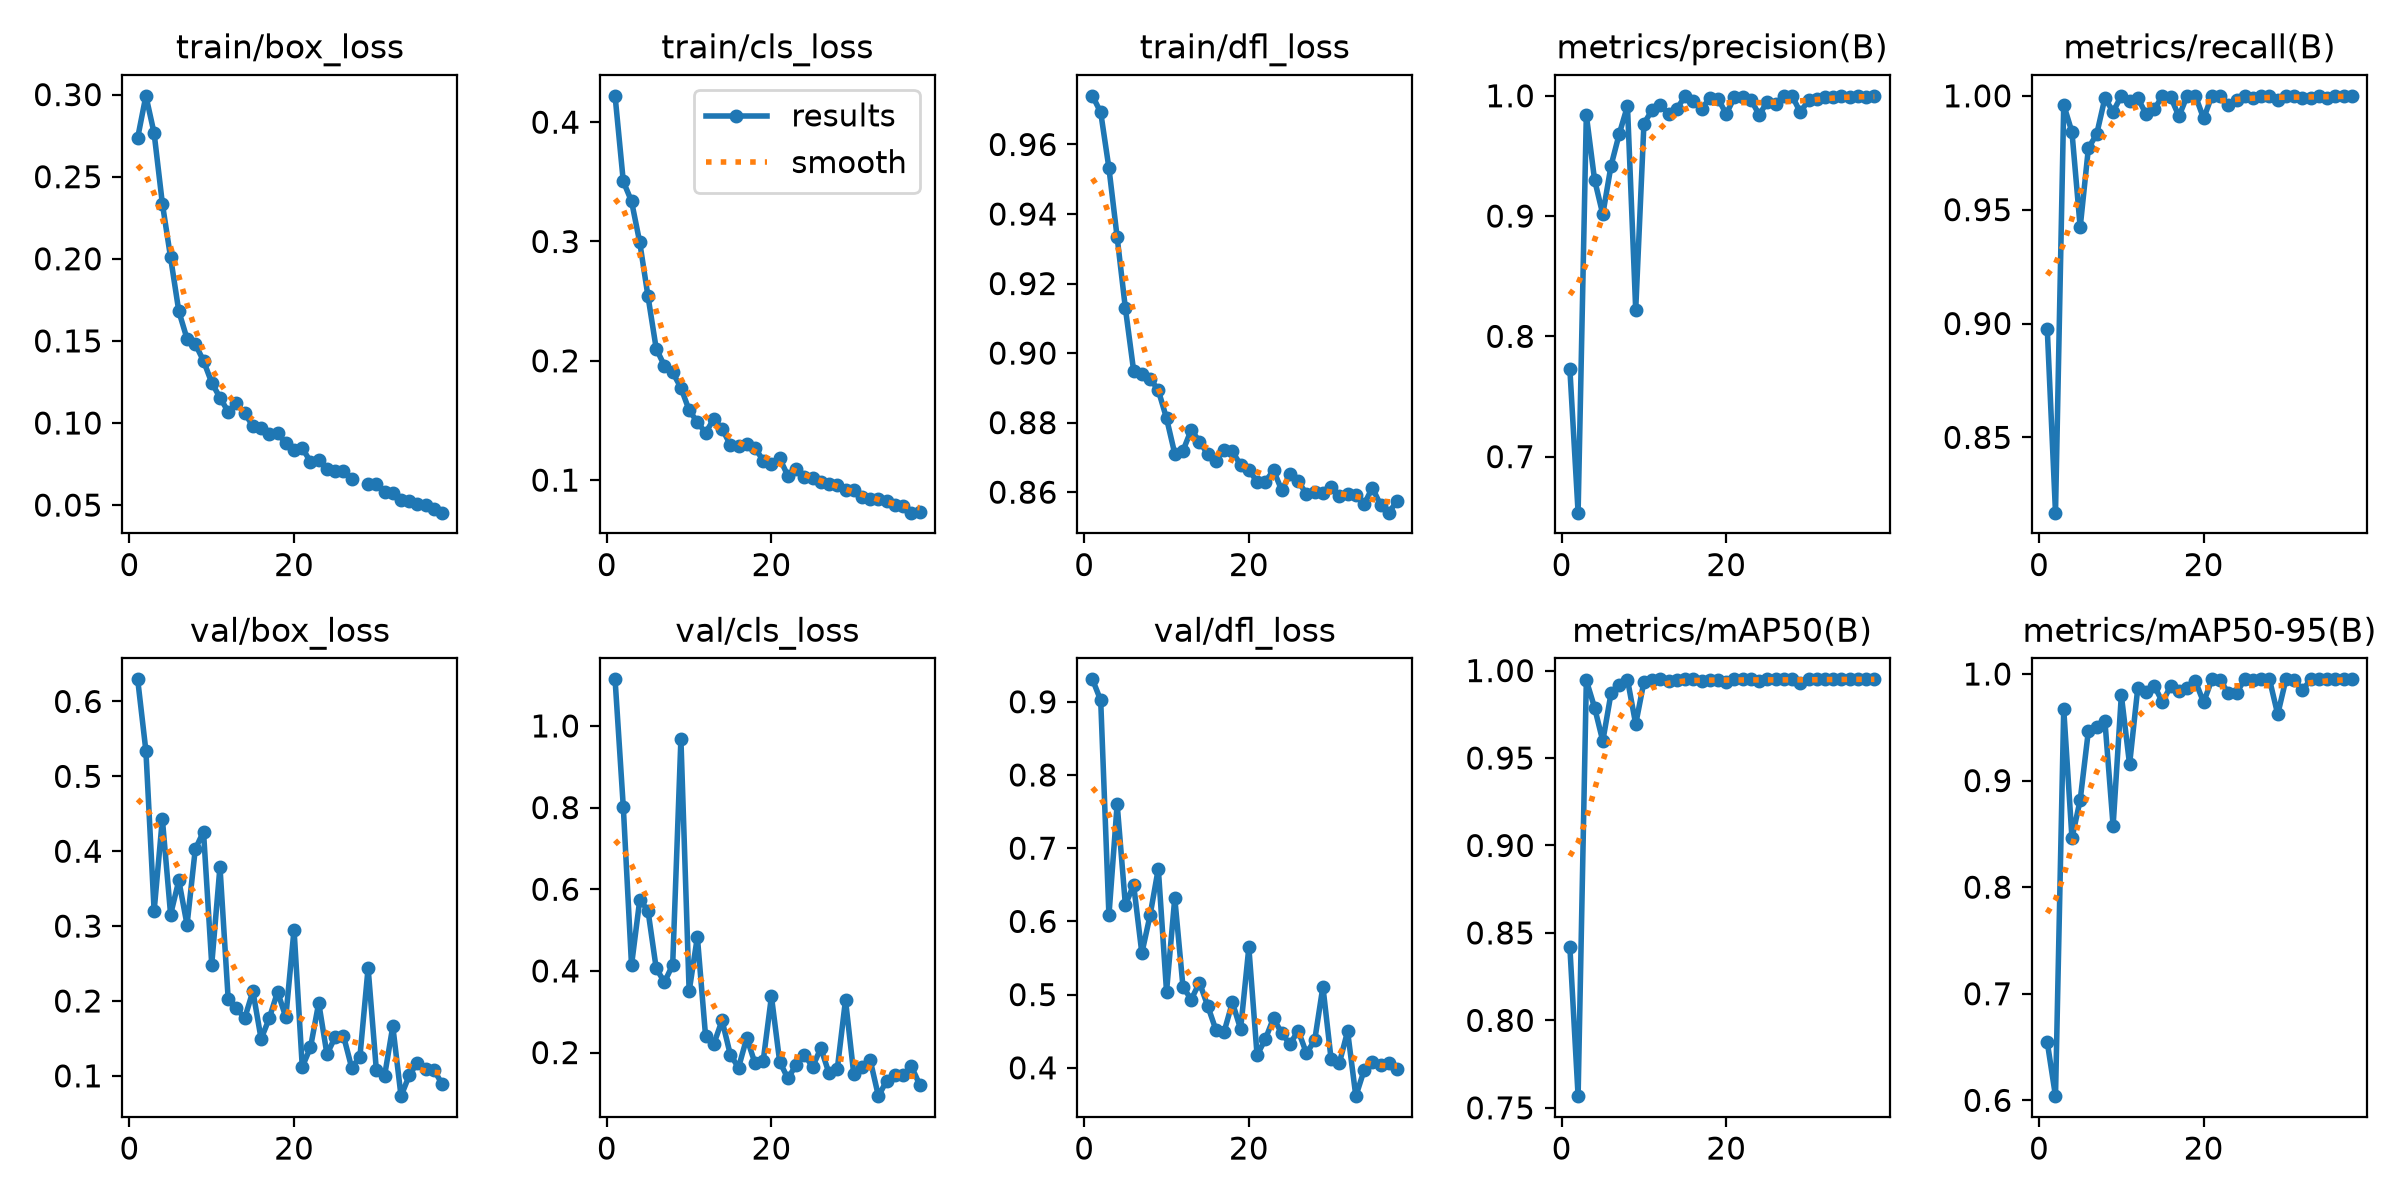

The table this chart was drawn from, first rows:
epoch, time, train/box_loss, train/cls_loss, train/dfl_loss, metrics/precision(B), metrics/recall(B), metrics/mAP50(B), metrics/mAP50-95(B), val/box_loss, val/cls_loss, val/dfl_loss, lr/pg0, lr/pg1, lr/pg2
1, 217.1, 0.2737, 0.4221, 0.974, 0.7728, 0.8975, 0.842, 0.6546, 0.6296, 1.114, 0.9306, 0.0006636, 0.0006636, 0.0006636
2, 403.4, 0.2993, 0.3503, 0.9692, 0.6534, 0.8169, 0.7567, 0.6039, 0.534, 0.8014, 0.9019, 0.001304, 0.001304, 0.001304
3, 587.8, 0.2764, 0.3337, 0.9532, 0.9839, 0.996, 0.9944, 0.9671, 0.3204, 0.414, 0.6081, 0.001918, 0.001918, 0.001918
4, 3346, 0.2336, 0.2992, 0.9333, 0.9302, 0.9841, 0.9789, 0.8461, 0.4432, 0.5741, 0.7601, 0.001881, 0.001881, 0.001881
5, 3538, 0.2008, 0.2541, 0.9129, 0.9014, 0.9423, 0.9597, 0.8818, 0.3155, 0.5477, 0.6223, 0.001842, 0.001842, 0.001842
6, 3721, 0.168, 0.2102, 0.895, 0.9418, 0.9771, 0.987, 0.9469, 0.3609, 0.4062, 0.6501, 0.001802, 0.001802, 0.001802
7, 3905, 0.1513, 0.1958, 0.8939, 0.9683, 0.9831, 0.9915, 0.9503, 0.3018, 0.3724, 0.5566, 0.001762, 0.001762, 0.001762
8, 4089, 0.1481, 0.1903, 0.8927, 0.9915, 0.999, 0.9949, 0.9564, 0.4028, 0.4149, 0.6084, 0.001723, 0.001723, 0.001723
9, 4273, 0.1379, 0.1774, 0.8893, 0.8221, 0.993, 0.9694, 0.8575, 0.4261, 0.968, 0.6722, 0.001683, 0.001683, 0.001683
10, 4457, 0.1245, 0.1586, 0.8813, 0.9769, 1, 0.9936, 0.9801, 0.2487, 0.3501, 0.5041, 0.001644, 0.001644, 0.001644
11, 4641, 0.1154, 0.1486, 0.8711, 0.9882, 0.9977, 0.9943, 0.9151, 0.3792, 0.4831, 0.6319, 0.001604, 0.001604, 0.001604
12, 4825, 0.1069, 0.1396, 0.8719, 0.9922, 0.999, 0.995, 0.987, 0.2022, 0.2396, 0.5104, 0.001564, 0.001564, 0.001564
13, 5009, 0.1119, 0.1514, 0.8779, 0.9849, 0.992, 0.9938, 0.9828, 0.19, 0.2211, 0.4933, 0.001525, 0.001525, 0.001525
14, 5192, 0.106, 0.1431, 0.8746, 0.9892, 0.994, 0.9946, 0.989, 0.1768, 0.2787, 0.5165, 0.001485, 0.001485, 0.001485
15, 5377, 0.09811, 0.1296, 0.871, 0.9995, 1, 0.995, 0.9735, 0.213, 0.1951, 0.4847, 0.001446, 0.001446, 0.001446
16, 5561, 0.09716, 0.1283, 0.869, 0.996, 0.9994, 0.995, 0.989, 0.1494, 0.1631, 0.4518, 0.001406, 0.001406, 0.001406
17, 5745, 0.09347, 0.1303, 0.8721, 0.9891, 0.991, 0.994, 0.9836, 0.1771, 0.2359, 0.4494, 0.001366, 0.001366, 0.001366
18, 5929, 0.09375, 0.127, 0.8717, 0.998, 1, 0.9949, 0.987, 0.2123, 0.1741, 0.4893, 0.001327, 0.001327, 0.001327
19, 6113, 0.08762, 0.1164, 0.8678, 0.9976, 1, 0.9946, 0.9932, 0.1784, 0.1801, 0.453, 0.001287, 0.001287, 0.001287
20, 6297, 0.08344, 0.1137, 0.8664, 0.9849, 0.99, 0.9937, 0.9734, 0.2954, 0.3376, 0.5644, 0.001248, 0.001248, 0.001248
21, 6481, 0.08472, 0.1182, 0.863, 0.9989, 1, 0.995, 0.995, 0.112, 0.1778, 0.4174, 0.001208, 0.001208, 0.001208
22, 6665, 0.07638, 0.1036, 0.863, 0.9989, 1, 0.995, 0.9948, 0.1381, 0.1367, 0.439, 0.001168, 0.001168, 0.001168
23, 6849, 0.07725, 0.1097, 0.8663, 0.9967, 0.996, 0.995, 0.9817, 0.1975, 0.1698, 0.4679, 0.001129, 0.001129, 0.001129
24, 7033, 0.07204, 0.1028, 0.8605, 0.9842, 0.998, 0.9938, 0.9825, 0.1289, 0.1946, 0.4471, 0.001089, 0.001089, 0.001089
25, 7217, 0.07055, 0.1021, 0.8652, 0.995, 1, 0.995, 0.9949, 0.1518, 0.165, 0.4325, 0.00105, 0.00105, 0.00105
26, 7401, 0.07046, 0.09824, 0.8631, 0.9931, 0.999, 0.995, 0.9948, 0.1537, 0.211, 0.4507, 0.00101, 0.00101, 0.00101
27, 7584, 0.06618, 0.09681, 0.8595, 0.9999, 1, 0.995, 0.9949, 0.1111, 0.1492, 0.42, 0.0009704, 0.0009704, 0.0009704
28, 7768, inf, 0.09563, 0.8601, 1, 1, 0.995, 0.995, 0.125, 0.1594, 0.4374, 0.0009308, 0.0009308, 0.0009308
29, 7953, 0.06289, 0.09197, 0.8599, 0.9862, 0.998, 0.9931, 0.9621, 0.2442, 0.3289, 0.5109, 0.0008912, 0.0008912, 0.0008912
30, 8137, 0.06281, 0.09186, 0.8615, 0.9964, 1, 0.995, 0.9949, 0.1079, 0.148, 0.4114, 0.0008516, 0.0008516, 0.0008516
31, 8323, 0.0579, 0.08575, 0.859, 0.997, 1, 0.995, 0.9948, 0.09987, 0.1656, 0.4065, 0.000812, 0.000812, 0.000812
32, 8507, 0.05705, 0.08443, 0.8593, 0.9993, 0.999, 0.995, 0.9846, 0.1663, 0.1816, 0.4499, 0.0007724, 0.0007724, 0.0007724
33, 8691, 0.05318, 0.08388, 0.8593, 0.9989, 0.999, 0.995, 0.995, 0.07289, 0.09326, 0.3613, 0.0007328, 0.0007328, 0.0007328
34, 8876, 0.05277, 0.08262, 0.8565, 0.9999, 1, 0.995, 0.995, 0.1007, 0.131, 0.3964, 0.0006932, 0.0006932, 0.0006932
35, 9059, 0.05073, 0.07951, 0.8613, 0.9988, 0.999, 0.995, 0.9949, 0.1177, 0.1443, 0.4073, 0.0006536, 0.0006536, 0.0006536
36, 9243, 0.04985, 0.07801, 0.8564, 0.9999, 1, 0.995, 0.995, 0.1089, 0.1442, 0.4042, 0.000614, 0.000614, 0.000614
37, 9427, 0.04766, 0.07272, 0.8541, 0.9988, 1, 0.995, 0.9949, 0.1082, 0.1667, 0.4068, 0.0005744, 0.0005744, 0.0005744
38, 9611, 0.04538, 0.07336, 0.8574, 0.9998, 1, 0.995, 0.995, 0.08881, 0.1218, 0.3986, 0.0005348, 0.0005348, 0.0005348
